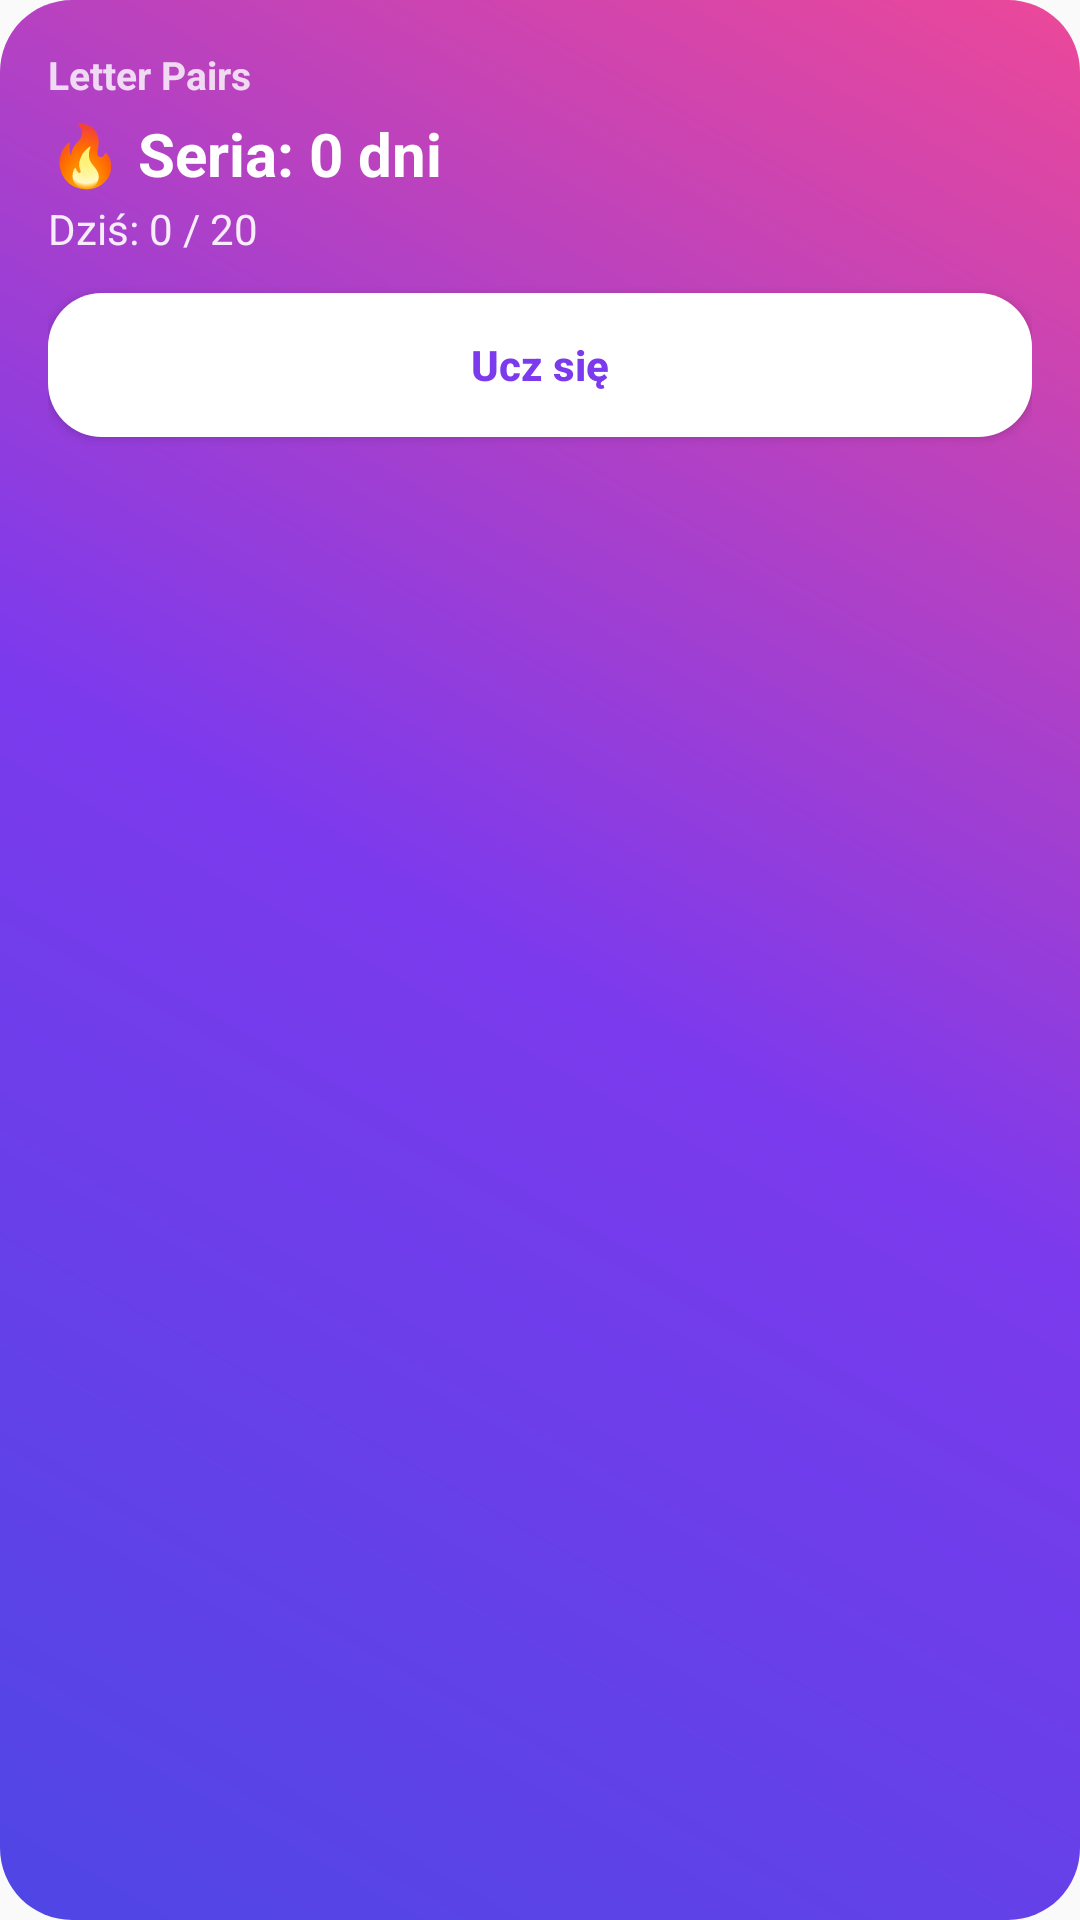

Produce the Android XML layout that renders to this screen, including the resource entries it uses.
<!-- AndroidManifest.xml: application theme Theme.Pairomatic -->
<!-- res/layout/widget_learn.xml -->
<?xml version="1.0" encoding="utf-8"?>
<LinearLayout xmlns:android="http://schemas.android.com/apk/res/android"
    android:id="@+id/widget_root"
    android:layout_width="match_parent"
    android:layout_height="match_parent"
    android:orientation="vertical"
    android:background="@drawable/widget_bg"
    android:padding="16dp">

    <TextView
        android:id="@+id/widget_title"
        android:layout_width="wrap_content"
        android:layout_height="wrap_content"
        android:text="Letter Pairs"
        android:textColor="#CCFFFFFF"
        android:textSize="13sp"
        android:textStyle="bold" />

    <TextView
        android:id="@+id/widget_streak"
        android:layout_width="wrap_content"
        android:layout_height="wrap_content"
        android:layout_marginTop="4dp"
        android:text="🔥 Seria: 0 dni"
        android:textColor="#FFFFFF"
        android:textSize="20sp"
        android:textStyle="bold" />

    <TextView
        android:id="@+id/widget_today"
        android:layout_width="wrap_content"
        android:layout_height="wrap_content"
        android:layout_marginTop="2dp"
        android:text="Dziś: 0 / 20"
        android:textColor="#E6FFFFFF"
        android:textSize="14sp" />

    <Button
        android:id="@+id/widget_learn_button"
        android:layout_width="match_parent"
        android:layout_height="wrap_content"
        android:layout_marginTop="12dp"
        android:background="@drawable/widget_button_bg"
        android:text="Ucz się"
        android:textAllCaps="false"
        android:textColor="#7C3AED"
        android:textStyle="bold" />

</LinearLayout>
<!-- resources referenced by this layout -->
<resources>
  <!-- drawable widget_bg (drawable) -->
  <?xml version="1.0" encoding="utf-8"?>
  <shape xmlns:android="http://schemas.android.com/apk/res/android" android:shape="rectangle">
      <gradient
          android:angle="45"
          android:startColor="@color/brand_indigo"
          android:centerColor="@color/brand_purple"
          android:endColor="@color/brand_pink" />
      <corners android:radius="24dp" />
  </shape>
  <!-- drawable widget_button_bg (drawable) -->
  <?xml version="1.0" encoding="utf-8"?>
  <shape xmlns:android="http://schemas.android.com/apk/res/android" android:shape="rectangle">
      <solid android:color="@color/widget_white" />
      <corners android:radius="18dp" />
  </shape>
  <style name="Theme.Pairomatic" parent="android:Theme.Material.Light.NoActionBar" />
  <color name="brand_indigo">#4F46E5</color>
  <color name="brand_purple">#7C3AED</color>
  <color name="brand_pink">#EC4899</color>
  <color name="widget_white">#FFFFFF</color>
</resources>
